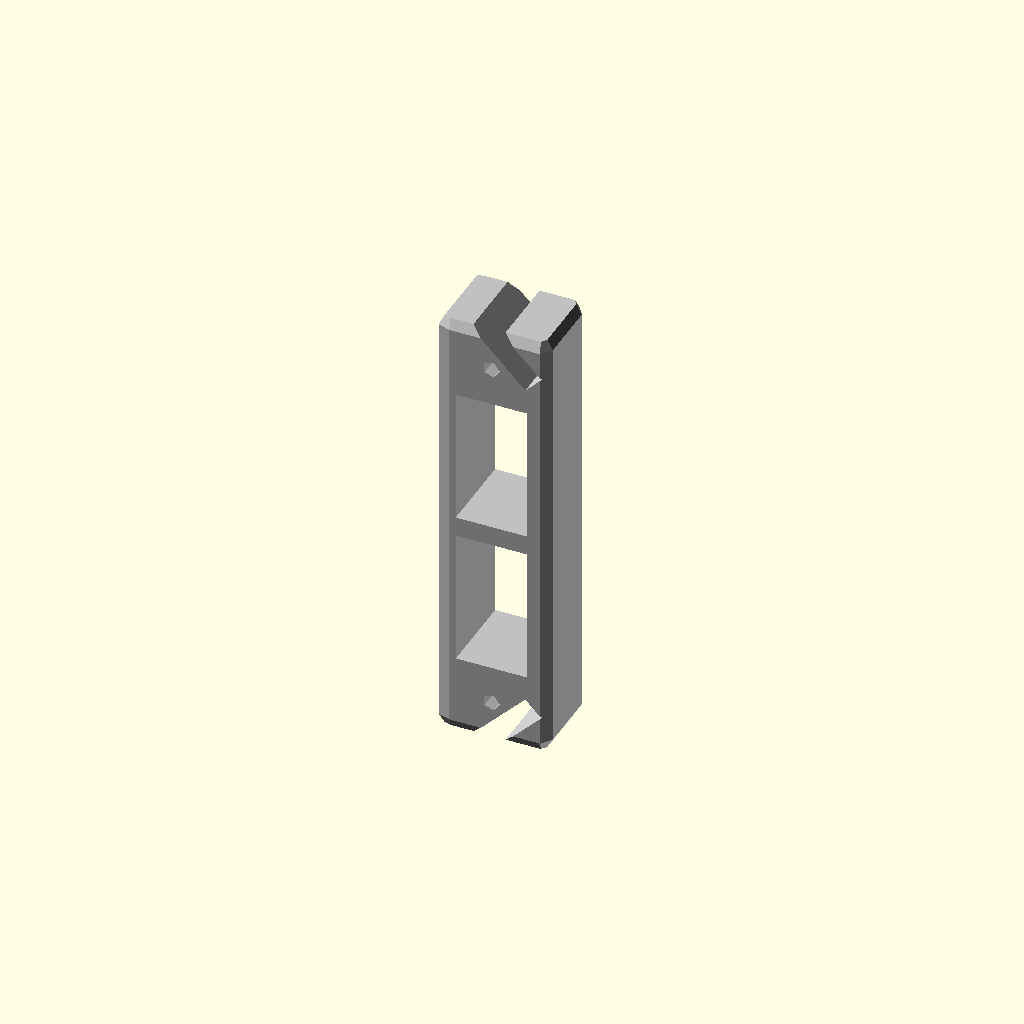
Cell 1 — every parameter at its default value.
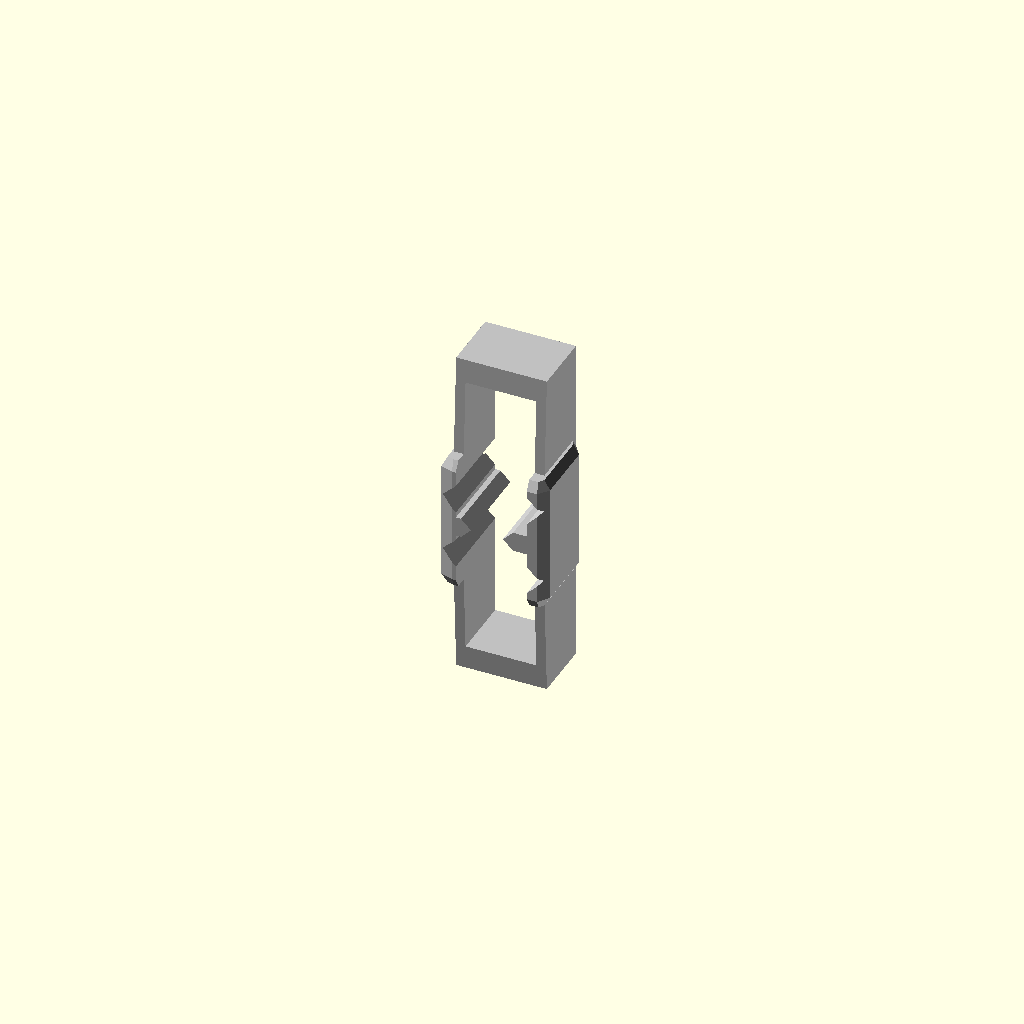
Cell 2 — body_len set to 0.001, the other parameters unchanged.
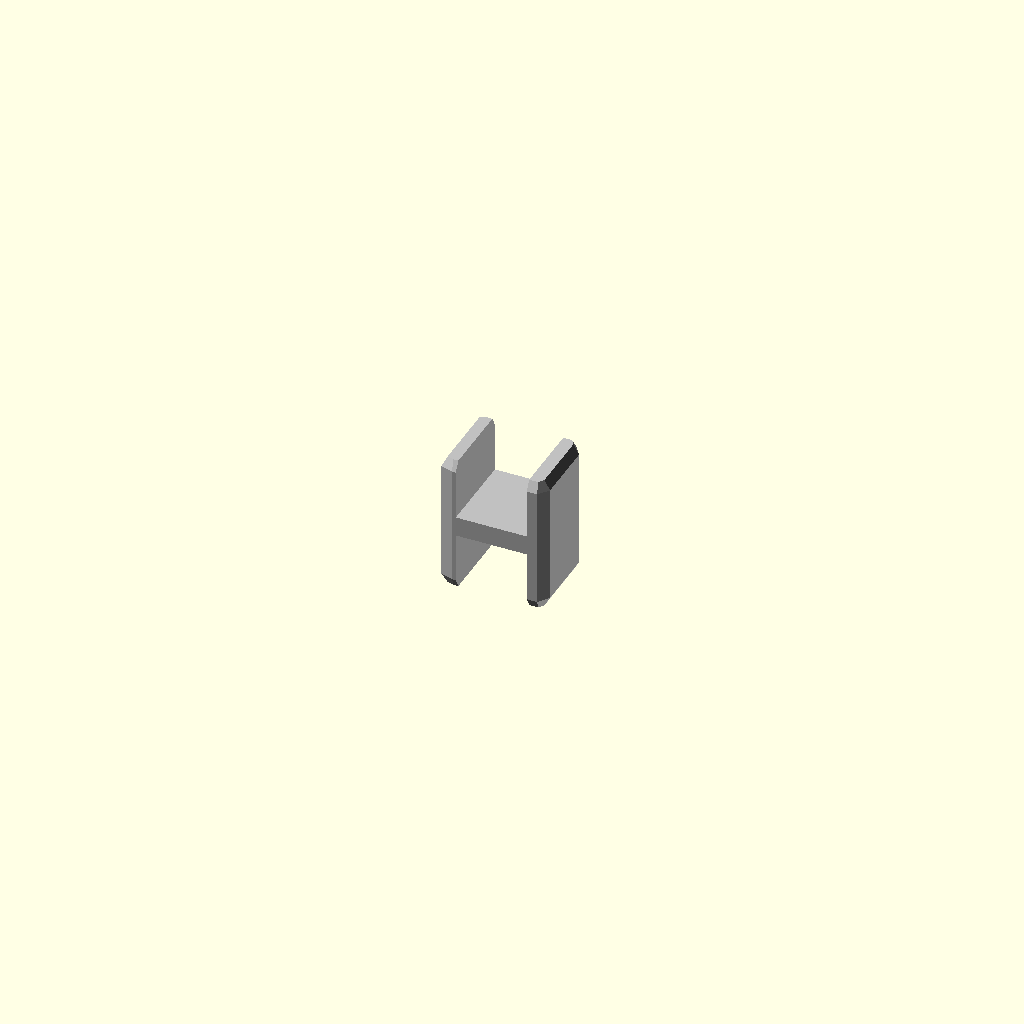
Cell 3 — body_w set to 0.001, the other parameters unchanged.
All cells are drawn from one camera (rotation 55°, 0°, 25°, orthographic, colour scheme Cornfield), so only the parameter changes between them.
OpenSCAD source file results/abc/craft/scad/0183969_partstudio_04_model_ste_00_512.scad:
// Parameters
bbox_x = 0.04; //[0.02:0.08:0.001]
bbox_y = 0.03; //[0.015:0.06:0.001]
bbox_z = 0.16; //[0.08:0.32:0.001]
body_len = 0.16; //[0.08:0.32:0.001]
body_w = 0.04; //[0.02:0.08:0.001]
body_t = 0.03; //[0.015:0.06:0.001]
corner_r = 0.004; //[0.002:0.008:0.0005]
curve_sag = 0.004; //[0.0:0.008:0.0005]
reinforce_len = 0.05; //[0.025:0.1:0.001]
reinforce_w = 0.038; //[0.019:0.076:0.001]
reinforce_t = 0.03; //[0.015:0.06:0.001]
window_len = 0.045; //[0.0225:0.09:0.001]
window_w = 0.022; //[0.011:0.044:0.001]
window_t = 0.032; //[0.016:0.064:0.001]
window_gap = 0.01; //[0.005:0.02:0.001]
end_margin = 0.015; //[0.0075:0.03:0.001]
end_hole_d = 0.006; //[0.003:0.012:0.0005]
end_chamfer = 0.004; //[0.002:0.008:0.0005]
overlap = 0.001; //[0.0005:0.002:0.0005]
facet_z = 0.04; //[0.02:0.08:0.005]
bevel = 0.0015; //[0.0005:0.003:0.0005]

// Main strap body
module main_strap_body() {
  cube([body_w - 2*corner_r, body_t - 2*corner_r, body_len - 2*corner_r], center=true);
}

// Edge fillets sphere
module edge_fillets_sphere() {
  sphere(r=corner_r, center=true);
}

// Central thickened reinforcement
module central_thickened_reinforcement() {
  cube([reinforce_w - 2*corner_r, reinforce_t - 2*corner_r, reinforce_len - 2*corner_r], center=true);
}

// Window cutouts
module window_cutout_1() {
  translate([0, 0, -(window_gap/2 + window_len/2)])
    cube([window_w, window_t, window_len], center=true);
}

module window_cutout_2() {
  translate([0, 0, (window_gap/2 + window_len/2)])
    cube([window_w, window_t, window_len], center=true);
}

// Cosmetic bevels on windows
module cosmetic_bevels_on_windows_1() {
  translate([0, 0, -(window_gap/2 + window_len/2)])
    cube([window_w + 2*bevel, window_t + 2*bevel, window_len + 2*bevel], center=true);
}

module cosmetic_bevels_on_windows_2() {
  translate([0, 0, (window_gap/2 + window_len/2)])
    cube([window_w + 2*bevel, window_t + 2*bevel, window_len + 2*bevel], center=true);
}

// End holes
module end_hole_1() {
  translate([0, 0, -(body_len/2 - end_margin)])
    rotate([90, 0, 0])
      cylinder(r=end_hole_d/2, h=body_t + 2*overlap, center=true);
}

module end_hole_2() {
  translate([0, 0, (body_len/2 - end_margin)])
    rotate([90, 0, 0])
      cylinder(r=end_hole_d/2, h=body_t + 2*overlap, center=true);
}

// End chamfers or rounds
module end_chamfers_or_rounds_wedge_pos() {
  translate([0, 0, (body_len/2 - end_chamfer/2)])
    rotate([0, 45, 0])
      cube([body_w + 2*overlap, body_t + 2*overlap, end_chamfer*2], center=true);
}

module end_chamfers_or_rounds_wedge_neg() {
  translate([0, 0, -(body_len/2 - end_chamfer/2)])
    rotate([0, -45, 0])
      cube([body_w + 2*overlap, body_t + 2*overlap, end_chamfer*2], center=true);
}

// Midsection faceted steps
module midsection_faceted_steps_seg1() {
  translate([0, curve_sag, -facet_z])
    cube([body_w - 2*corner_r, body_t - 2*corner_r, facet_z], center=true);
}

module midsection_faceted_steps_seg2() {
  translate([0, curve_sag/2, 0])
    cube([body_w - 2*corner_r, body_t - 2*corner_r, facet_z], center=true);
}

module midsection_faceted_steps_seg3() {
  translate([0, curve_sag, facet_z])
    cube([body_w - 2*corner_r, body_t - 2*corner_r, facet_z], center=true);
}

// Main body with edge fillets
module main_body_with_edge_fillets() {
  minkowski() {
    main_strap_body();
    edge_fillets_sphere();
  }
}

// Reinforcement with edge fillets
module reinforcement_with_edge_fillets() {
  minkowski() {
    central_thickened_reinforcement();
    edge_fillets_sphere();
  }
}

// Overall curvature
module overall_curvature() {
  hull() {
    midsection_faceted_steps_seg1();
    midsection_faceted_steps_seg2();
    midsection_faceted_steps_seg3();
  }
}

// Final model
module final_model() {
  difference() {
    union() {
      union() {
        main_body_with_edge_fillets();
        overall_curvature();
      }
      reinforcement_with_edge_fillets();
    }
    window_cutout_1();
    window_cutout_2();
    cosmetic_bevels_on_windows_1();
    cosmetic_bevels_on_windows_2();
    end_hole_1();
    end_hole_2();
    end_chamfers_or_rounds_wedge_pos();
    end_chamfers_or_rounds_wedge_neg();
  }
}

// Render the final model
color("Silver") final_model();
Parameter table extracted from the source (name, type, default, range or options):
bbox_x: number, default 0.04, range 0.001 to 0.02, step 0.08
bbox_y: number, default 0.03, range 0.001 to 0.015, step 0.06
bbox_z: number, default 0.16, range 0.001 to 0.08, step 0.32
body_len: number, default 0.16, range 0.001 to 0.08, step 0.32
body_w: number, default 0.04, range 0.001 to 0.02, step 0.08
body_t: number, default 0.03, range 0.001 to 0.015, step 0.06
corner_r: number, default 0.004, range 0.0005 to 0.002, step 0.008
curve_sag: number, default 0.004, range 0 to 0.0005, step 0.008
reinforce_len: number, default 0.05, range 0.001 to 0.025, step 0.1
reinforce_w: number, default 0.038, range 0.001 to 0.019, step 0.076
reinforce_t: number, default 0.03, range 0.001 to 0.015, step 0.06
window_len: number, default 0.045, range 0.001 to 0.0225, step 0.09
window_w: number, default 0.022, range 0.001 to 0.011, step 0.044
window_t: number, default 0.032, range 0.001 to 0.016, step 0.064
window_gap: number, default 0.01, range 0.001 to 0.005, step 0.02
end_margin: number, default 0.015, range 0.001 to 0.0075, step 0.03
end_hole_d: number, default 0.006, range 0.0005 to 0.003, step 0.012
end_chamfer: number, default 0.004, range 0.0005 to 0.002, step 0.008
overlap: number, default 0.001, range 0.0005 to 0.0005, step 0.002
facet_z: number, default 0.04, range 0.005 to 0.02, step 0.08
bevel: number, default 0.0015, range 0.0005 to 0.0005, step 0.003
